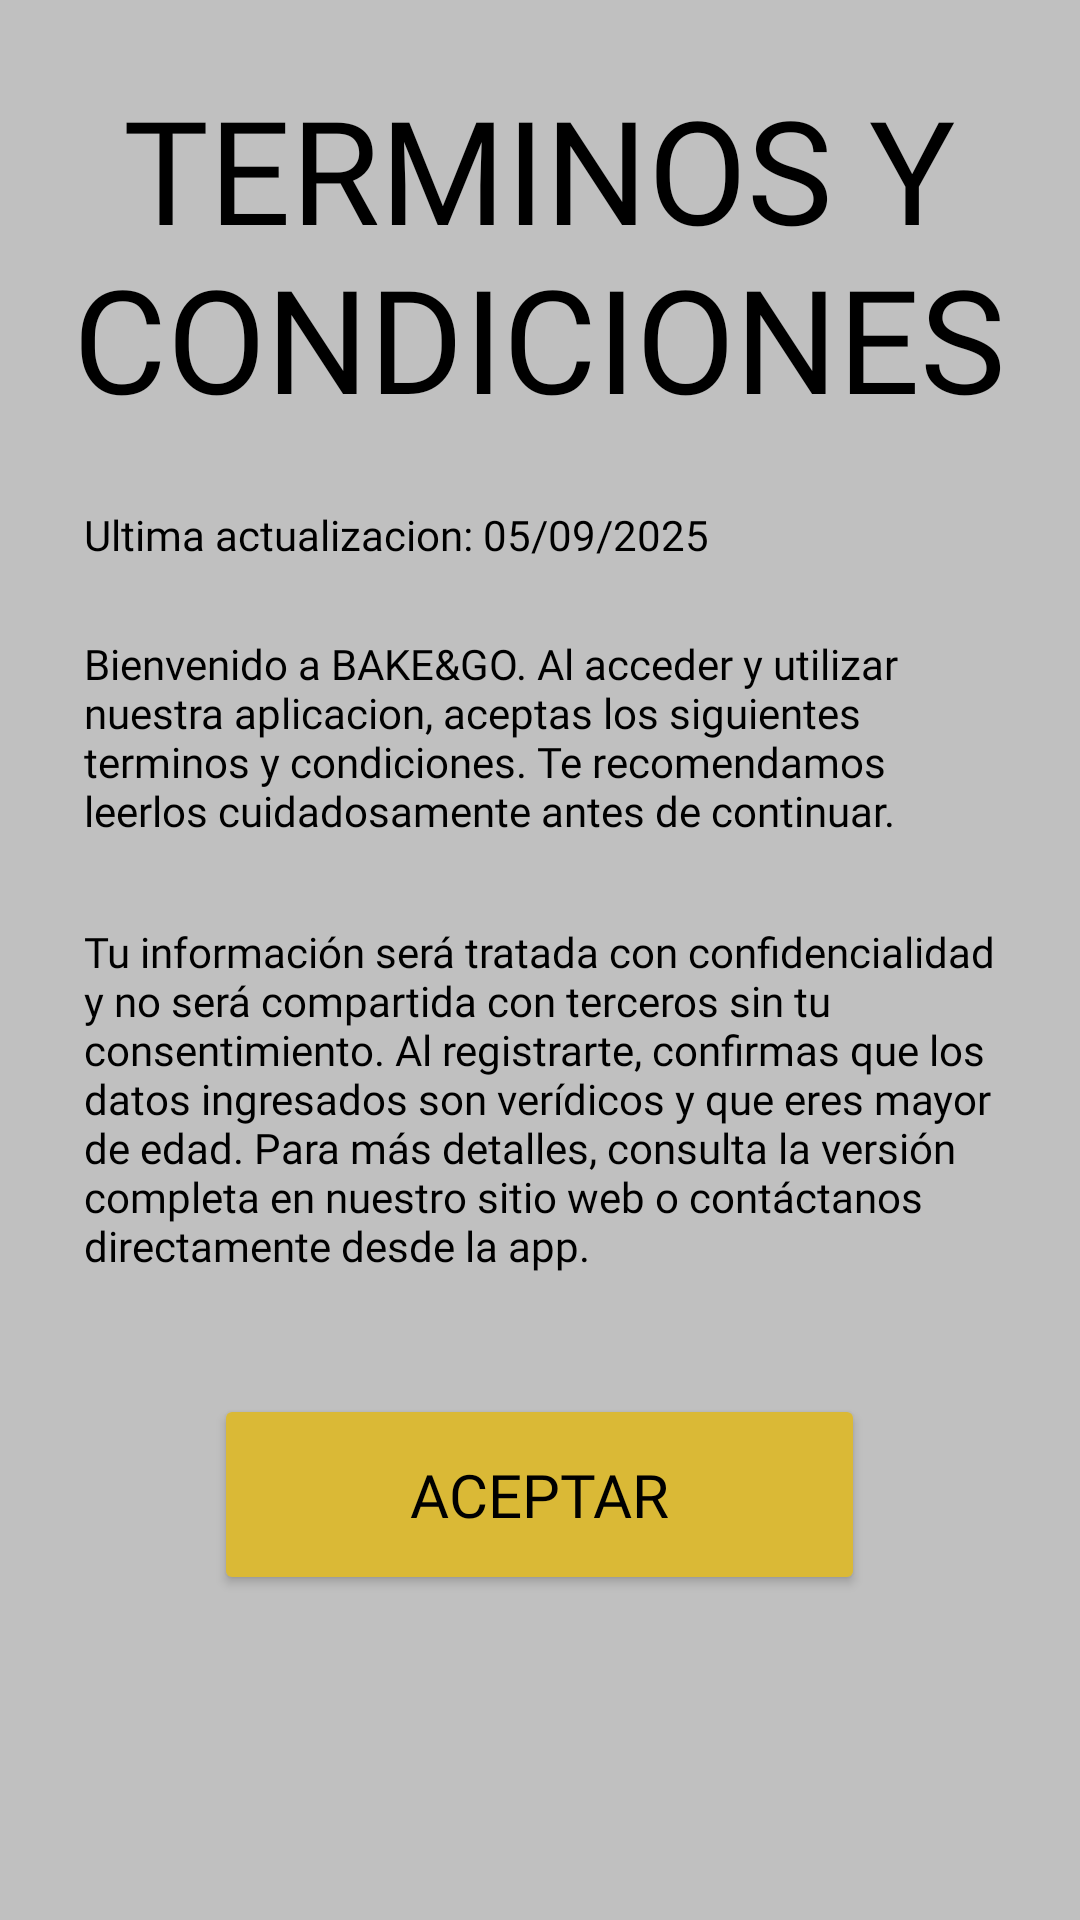

This screen was rendered from an Android layout file. Write that file and the resources it references.
<!-- AndroidManifest.xml: application theme Theme.BAKEGO -->
<!-- res/layout/activity_term_cond.xml -->
<?xml version="1.0" encoding="utf-8"?>
<ScrollView xmlns:android="http://schemas.android.com/apk/res/android"
    xmlns:app="http://schemas.android.com/apk/res-auto"
    xmlns:tools="http://schemas.android.com/tools"
    android:id="@+id/main"
    android:layout_width="match_parent"
    android:layout_height="match_parent"
    android:background="@color/fondo"
    android:fillViewport="true">

    <LinearLayout
        android:layout_width="match_parent"
        android:layout_height="wrap_content"
        android:orientation="vertical"
        android:gravity="center_horizontal"
        android:paddingTop="24dp"
        android:paddingBottom="24dp">

        <TextView
            android:id="@+id/Titulo_term_cond"
            android:layout_width="355dp"
            android:layout_height="wrap_content"
            android:fontFamily="@font/kavoon"
            android:text="@string/terminos_y_condiciones_titulo"
            android:textAlignment="center"
            android:textColor="@color/black"
            android:textSize="48sp" />

        <TextView
            android:id="@+id/texto1_term"
            android:layout_width="wrap_content"
            android:layout_height="wrap_content"
            android:layout_marginTop="24dp"
            android:layout_gravity="start"
            android:layout_marginStart="28dp"
            android:fontFamily="@font/kadwa"
            android:text="@string/ultima_actualizacion_05_09_2025"
            android:textColor="@color/black" />

        <TextView
            android:id="@+id/texto2_term"
            android:layout_width="match_parent"
            android:layout_height="wrap_content"
            android:layout_marginTop="24dp"
            android:layout_marginStart="28dp"
            android:layout_marginEnd="28dp"
            android:fontFamily="@font/kadwa"
            android:text="@string/bienvenido_a_bake_go_al_acceder_y_utilizar_nuestra_aplicacion_aceptas_los_siguientes_terminos_y_condiciones_te_recomendamos_leerlos_cuidadosamente_antes_de_continuar"
            android:textColor="@color/black" />

        <TextView
            android:id="@+id/texto3_term"
            android:layout_width="match_parent"
            android:layout_height="wrap_content"
            android:layout_marginTop="28dp"
            android:layout_marginStart="28dp"
            android:layout_marginEnd="28dp"
            android:fontFamily="@font/kadwa"
            android:text="@string/tu_informaci_n_ser_tratada_con_confidencialidad_y_no_ser_compartida_con_terceros_sin_tu_consentimiento_al_registrarte_confirmas_que_los_datos_ingresados_son_ver_dicos_y_que_eres_mayor_de_edad_para_m_s_detalles_consulta_la_versi_n_completa_en_nuestro_sitio_web_o_cont_ctanos_directamente_desde_la_app"
            android:textColor="@color/black" />

        <Button
            android:id="@+id/btn_acep_term"
            android:layout_width="217dp"
            android:layout_height="67dp"
            android:layout_marginTop="40dp"
            android:backgroundTint="@color/amarillo"
            android:fontFamily="@font/kadwa"
            android:text="@string/aceptar"
            android:textColor="@color/black"
            android:textSize="20sp" />

    </LinearLayout>
</ScrollView>
<!-- resources referenced by this layout -->
<resources>
  <color name="amarillo">#DAB936</color>
  <color name="black">#FF000000</color>
  <color name="fondo">#C0C0C0</color>
  <string name="aceptar">ACEPTAR</string>
  <string name="bienvenido_a_bake_go_al_acceder_y_utilizar_nuestra_aplicacion_aceptas_los_siguientes_terminos_y_condiciones_te_recomendamos_leerlos_cuidadosamente_antes_de_continuar">Bienvenido a BAKE&amp;GO. Al acceder y utilizar nuestra aplicacion, aceptas los siguientes terminos y condiciones. Te recomendamos leerlos cuidadosamente antes de continuar.</string>
  <string name="terminos_y_condiciones_titulo">TERMINOS Y CONDICIONES</string>
  <string name="tu_informaci_n_ser_tratada_con_confidencialidad_y_no_ser_compartida_con_terceros_sin_tu_consentimiento_al_registrarte_confirmas_que_los_datos_ingresados_son_ver_dicos_y_que_eres_mayor_de_edad_para_m_s_detalles_consulta_la_versi_n_completa_en_nuestro_sitio_web_o_cont_ctanos_directamente_desde_la_app">Tu información será tratada con confidencialidad y no será compartida con terceros sin tu consentimiento. Al registrarte, confirmas que los datos ingresados son verídicos y que eres mayor de edad. Para más detalles, consulta la versión completa en nuestro sitio web o contáctanos directamente desde la app.</string>
  <string name="ultima_actualizacion_05_09_2025">Ultima actualizacion: 05/09/2025</string>
  <style name="Theme.BAKEGO" parent="Base.Theme.BAKEGO" />
  <style name="Base.Theme.BAKEGO" parent="Theme.Material3.DayNight.NoActionBar">
          
          
      </style>
</resources>
